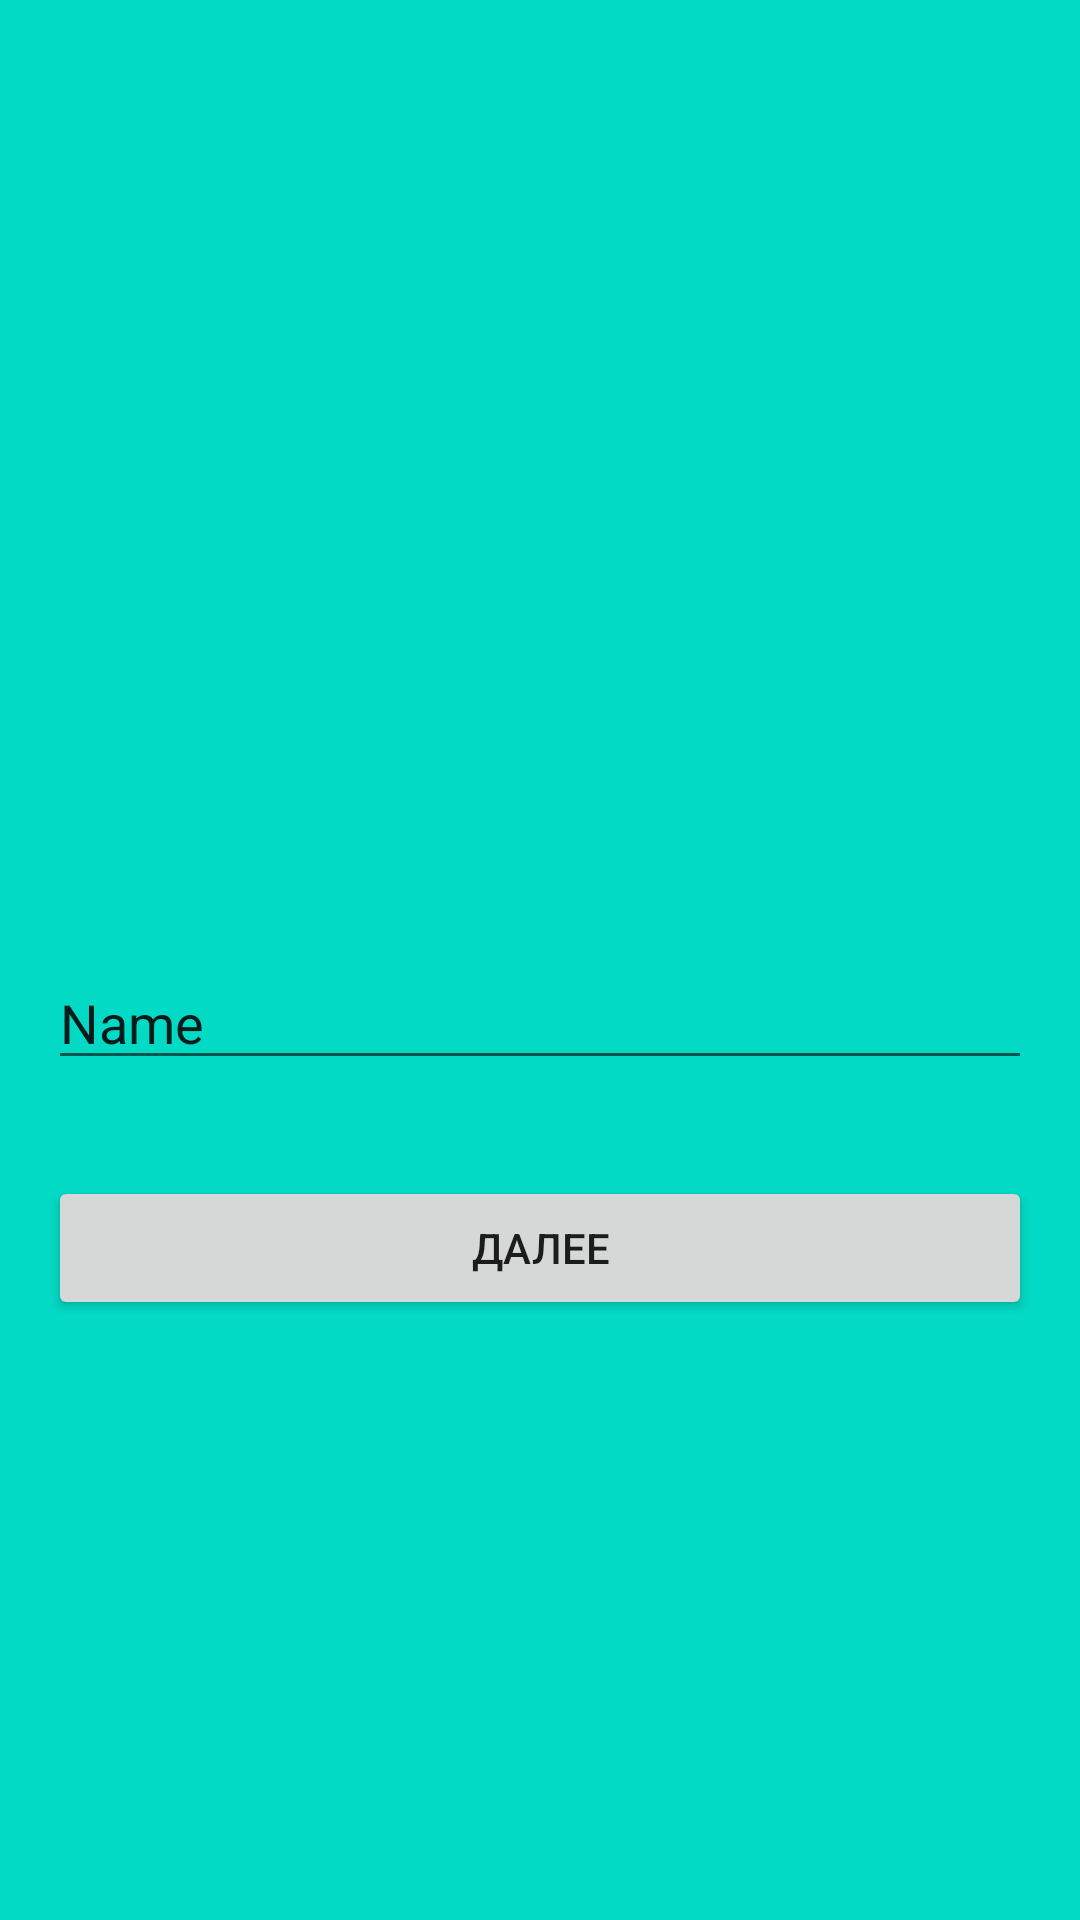

Here is an Android app screen rendered from its layout file. Give the layout XML and the strings, colors and styles it references.
<!-- AndroidManifest.xml: application theme AppTheme -->
<!-- res/layout/activity_login.xml -->
<?xml version="1.0" encoding="utf-8"?>
<androidx.constraintlayout.widget.ConstraintLayout xmlns:android="http://schemas.android.com/apk/res/android"
    xmlns:app="http://schemas.android.com/apk/res-auto"
    xmlns:tools="http://schemas.android.com/tools"
    android:layout_width="match_parent"
    android:layout_height="match_parent"
    android:background="@color/colorAccent"
    tools:context=".LoginActivity">

    <Button
        android:id="@+id/nextBtn"
        android:layout_width="match_parent"
        android:layout_height="wrap_content"
        android:layout_marginStart="16dp"
        android:layout_marginEnd="16dp"
        android:layout_marginBottom="200dp"
        android:text="Далее"
        app:layout_constraintBottom_toBottomOf="parent"
        app:layout_constraintEnd_toEndOf="parent"
        app:layout_constraintHorizontal_bias="0.5"
        app:layout_constraintStart_toStartOf="parent" />

    <EditText
        android:id="@+id/editTextTextPersonName"
        android:layout_width="match_parent"
        android:layout_height="wrap_content"
        android:layout_marginStart="16dp"
        android:layout_marginEnd="16dp"
        android:layout_marginBottom="80dp"
        android:ems="10"
        android:inputType="textPersonName"
        android:text="Name"
        app:layout_constraintBottom_toBottomOf="@+id/nextBtn"
        app:layout_constraintEnd_toEndOf="parent"
        app:layout_constraintHorizontal_bias="0.5"
        app:layout_constraintStart_toStartOf="parent" />

</androidx.constraintlayout.widget.ConstraintLayout>
<!-- resources referenced by this layout -->
<resources>
  <style name="AppTheme" parent="Theme.AppCompat.Light.DarkActionBar">
          
          <item name="actionBarStyle">@color/colorAccent</item>
          <item name="colorPrimary">@color/colorPrimary</item>
          <item name="colorPrimaryDark">@color/colorPrimaryDark</item>
          <item name="colorAccent">@color/colorAccent</item>
      </style>
  <!-- not gathered from this repository: default colours our renderer supplied (Android Studio template values) -->
  <color name="colorPrimary">#FF6200EE</color>
  <color name="colorPrimaryDark">#FF3700B3</color>
  <color name="colorAccent">#FF03DAC5</color>
</resources>
